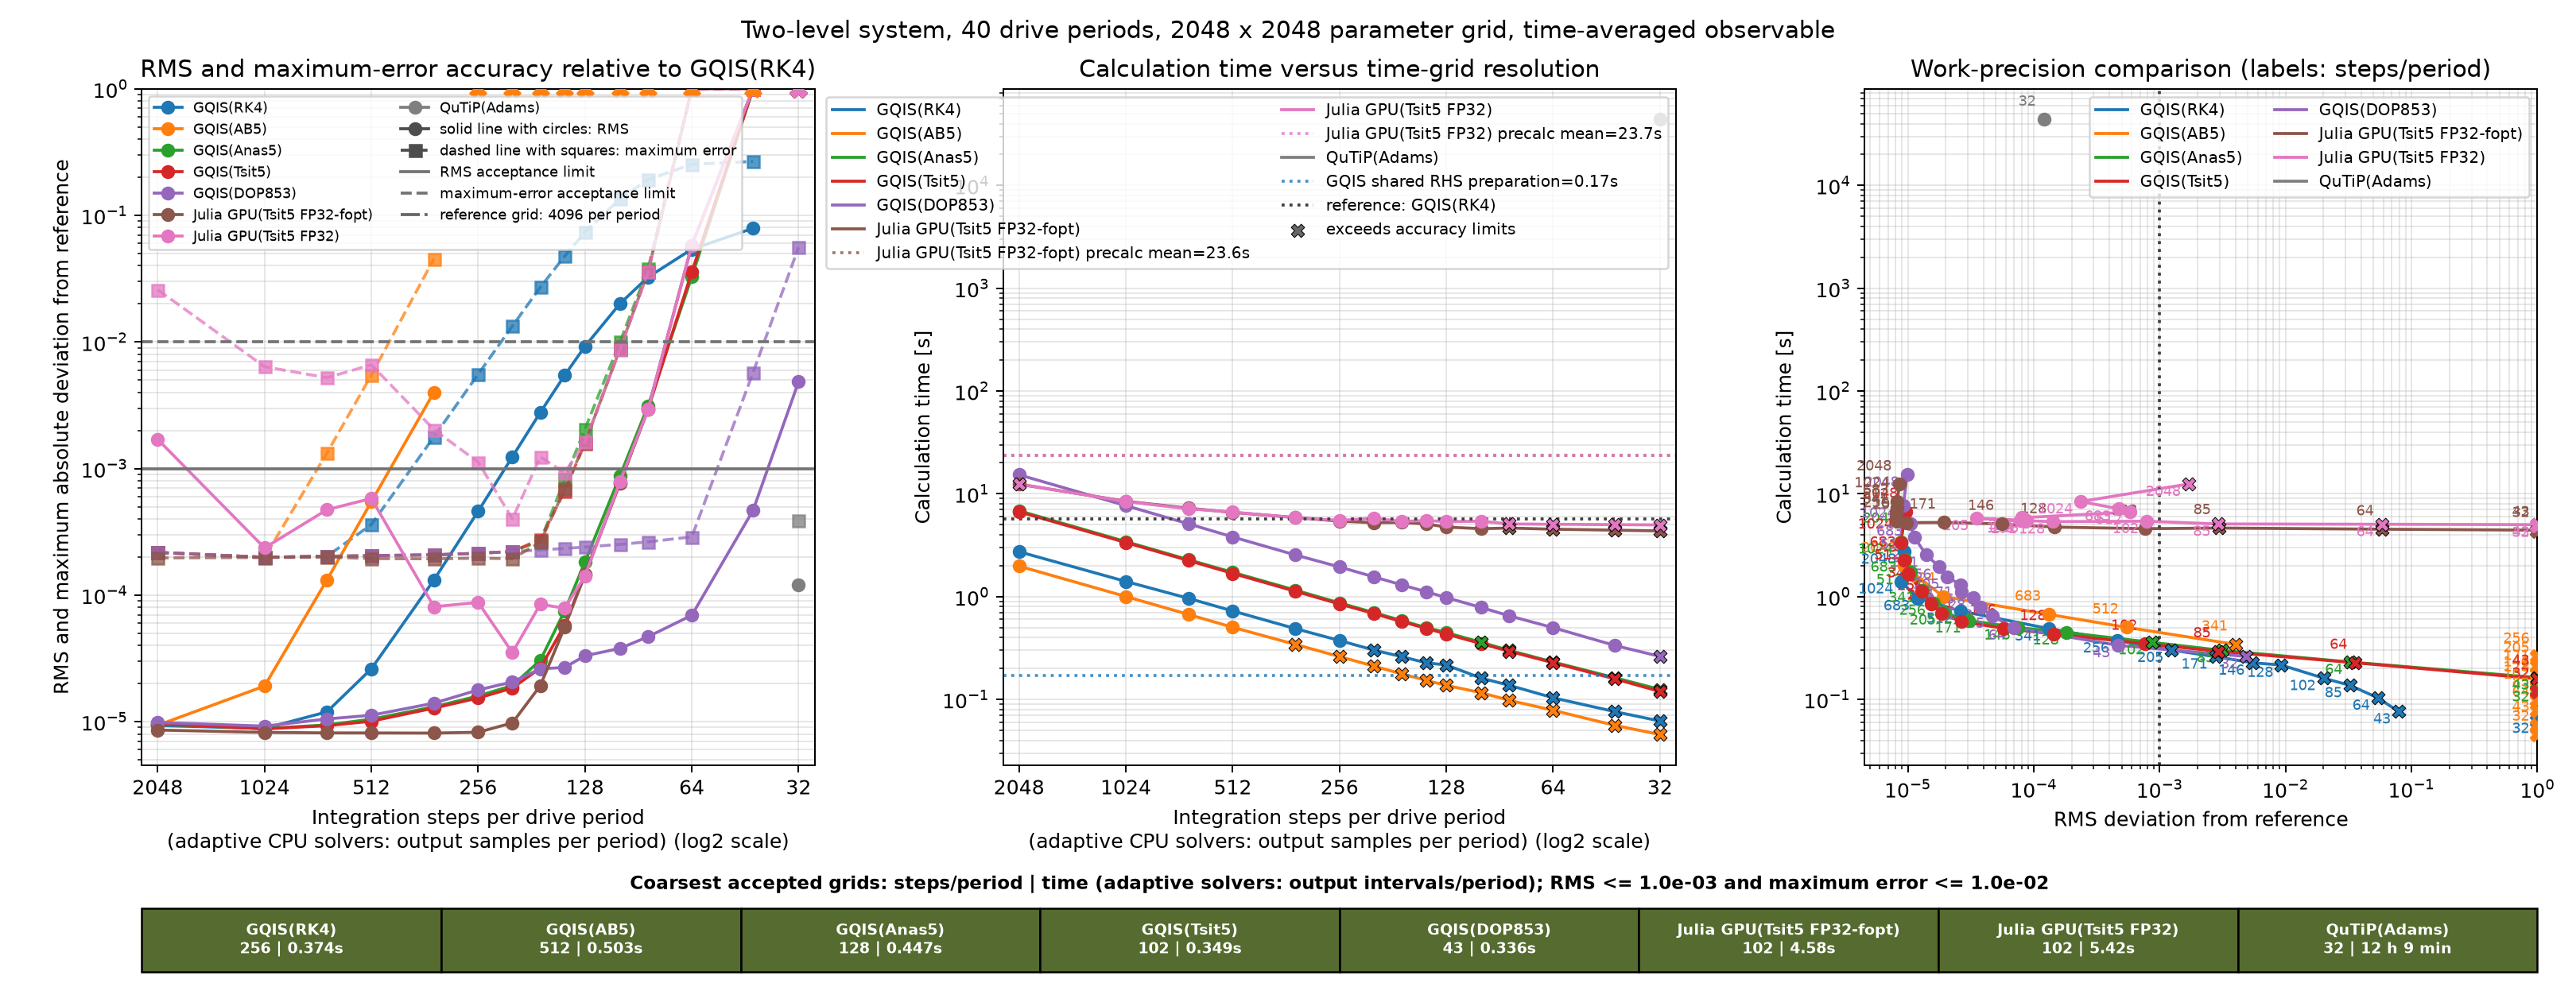

The data file committed next to this chart (first rows):
relaxation_operator, problem, comparison_output, acceptable_rms_limit, acceptable_max_abs_limit, gqis_preparation_time_s, reference_solver, reference_numerical_method, target_solver, target_numerical_method, gqis_solver, gqis_solver_frequency, gqis_unroll, qutip_drive_mode, julia_time_precision, grid_side_dimension, requested_step_count_divider, actual_step_count_divider, reference_steps_per_period, reference_total_steps, target_steps_per_period, target_total_steps, target_dt, reference_calculation_time_s
basis_1_to_basis_0, two_level, mean, 0.001, 0.01, 0.1695, gqis_rk4, fixed-step classical RK4, gqis_rk4, fixed-step classical RK4, rk4, , False, analytic, , 2048, 1.0, 1.0, 4096, 163840, 2048, 81920, 0.002691, 5.686
basis_1_to_basis_0, two_level, mean, 0.001, 0.01, 0.1695, gqis_rk4, fixed-step classical RK4, gqis_rk4, fixed-step classical RK4, rk4, , False, analytic, , 2048, 2.0, 2.0, 4096, 163840, 1024, 40960, 0.005382, 5.686
basis_1_to_basis_0, two_level, mean, 0.001, 0.01, 0.1695, gqis_rk4, fixed-step classical RK4, gqis_rk4, fixed-step classical RK4, rk4, , False, analytic, , 2048, 3.0, 2.999, 4096, 163840, 683, 27320, 0.00807, 5.686
basis_1_to_basis_0, two_level, mean, 0.001, 0.01, 0.1695, gqis_rk4, fixed-step classical RK4, gqis_rk4, fixed-step classical RK4, rk4, , False, analytic, , 2048, 4.0, 4.0, 4096, 163840, 512, 20480, 0.01076, 5.686
basis_1_to_basis_0, two_level, mean, 0.001, 0.01, 0.1695, gqis_rk4, fixed-step classical RK4, gqis_rk4, fixed-step classical RK4, rk4, , False, analytic, , 2048, 6.0, 6.006, 4096, 163840, 341, 13640, 0.01616, 5.686
basis_1_to_basis_0, two_level, mean, 0.001, 0.01, 0.1695, gqis_rk4, fixed-step classical RK4, gqis_rk4, fixed-step classical RK4, rk4, , False, analytic, , 2048, 8.0, 8.0, 4096, 163840, 256, 10240, 0.02153, 5.686
basis_1_to_basis_0, two_level, mean, 0.001, 0.01, 0.1695, gqis_rk4, fixed-step classical RK4, gqis_rk4, fixed-step classical RK4, rk4, , False, analytic, , 2048, 10.0, 9.99, 4096, 163840, 205, 8200, 0.02689, 5.686
basis_1_to_basis_0, two_level, mean, 0.001, 0.01, 0.1695, gqis_rk4, fixed-step classical RK4, gqis_rk4, fixed-step classical RK4, rk4, , False, analytic, , 2048, 12.0, 11.98, 4096, 163840, 171, 6840, 0.03223, 5.686
basis_1_to_basis_0, two_level, mean, 0.001, 0.01, 0.1695, gqis_rk4, fixed-step classical RK4, gqis_rk4, fixed-step classical RK4, rk4, , False, analytic, , 2048, 14.0, 14.03, 4096, 163840, 146, 5840, 0.03775, 5.686
basis_1_to_basis_0, two_level, mean, 0.001, 0.01, 0.1695, gqis_rk4, fixed-step classical RK4, gqis_rk4, fixed-step classical RK4, rk4, , False, analytic, , 2048, 16.0, 16.0, 4096, 163840, 128, 5120, 0.04306, 5.686
basis_1_to_basis_0, two_level, mean, 0.001, 0.01, 0.1695, gqis_rk4, fixed-step classical RK4, gqis_rk4, fixed-step classical RK4, rk4, , False, analytic, , 2048, 20.0, 20.08, 4096, 163840, 102, 4080, 0.05403, 5.686
basis_1_to_basis_0, two_level, mean, 0.001, 0.01, 0.1695, gqis_rk4, fixed-step classical RK4, gqis_rk4, fixed-step classical RK4, rk4, , False, analytic, , 2048, 24.0, 24.09, 4096, 163840, 85, 3400, 0.06484, 5.686
basis_1_to_basis_0, two_level, mean, 0.001, 0.01, 0.1695, gqis_rk4, fixed-step classical RK4, gqis_rk4, fixed-step classical RK4, rk4, , False, analytic, , 2048, 32.0, 32.0, 4096, 163840, 64, 2560, 0.08612, 5.686
basis_1_to_basis_0, two_level, mean, 0.001, 0.01, 0.1695, gqis_rk4, fixed-step classical RK4, gqis_rk4, fixed-step classical RK4, rk4, , False, analytic, , 2048, 48.0, 47.63, 4096, 163840, 43, 1720, 0.1282, 5.686
basis_1_to_basis_0, two_level, mean, 0.001, 0.01, 0.1695, gqis_rk4, fixed-step classical RK4, gqis_rk4, fixed-step classical RK4, rk4, , False, analytic, , 2048, 64.0, 64.0, 4096, 163840, 32, 1280, 0.1722, 5.686
basis_1_to_basis_0, two_level, mean, 0.001, 0.01, 0.1695, gqis_rk4, fixed-step classical RK4, gqis_ab5, fixed-step fifth-order Adams-Bashforth, ab5, , False, analytic, , 2048, 1.0, 1.0, 4096, 163840, 2048, 81920, 0.002691, 5.686
basis_1_to_basis_0, two_level, mean, 0.001, 0.01, 0.1695, gqis_rk4, fixed-step classical RK4, gqis_ab5, fixed-step fifth-order Adams-Bashforth, ab5, , False, analytic, , 2048, 2.0, 2.0, 4096, 163840, 1024, 40960, 0.005382, 5.686
basis_1_to_basis_0, two_level, mean, 0.001, 0.01, 0.1695, gqis_rk4, fixed-step classical RK4, gqis_ab5, fixed-step fifth-order Adams-Bashforth, ab5, , False, analytic, , 2048, 3.0, 2.999, 4096, 163840, 683, 27320, 0.00807, 5.686
basis_1_to_basis_0, two_level, mean, 0.001, 0.01, 0.1695, gqis_rk4, fixed-step classical RK4, gqis_ab5, fixed-step fifth-order Adams-Bashforth, ab5, , False, analytic, , 2048, 4.0, 4.0, 4096, 163840, 512, 20480, 0.01076, 5.686
basis_1_to_basis_0, two_level, mean, 0.001, 0.01, 0.1695, gqis_rk4, fixed-step classical RK4, gqis_ab5, fixed-step fifth-order Adams-Bashforth, ab5, , False, analytic, , 2048, 6.0, 6.006, 4096, 163840, 341, 13640, 0.01616, 5.686
basis_1_to_basis_0, two_level, mean, 0.001, 0.01, 0.1695, gqis_rk4, fixed-step classical RK4, gqis_ab5, fixed-step fifth-order Adams-Bashforth, ab5, , False, analytic, , 2048, 8.0, 8.0, 4096, 163840, 256, 10240, 0.02153, 5.686
basis_1_to_basis_0, two_level, mean, 0.001, 0.01, 0.1695, gqis_rk4, fixed-step classical RK4, gqis_ab5, fixed-step fifth-order Adams-Bashforth, ab5, , False, analytic, , 2048, 10.0, 9.99, 4096, 163840, 205, 8200, 0.02689, 5.686
basis_1_to_basis_0, two_level, mean, 0.001, 0.01, 0.1695, gqis_rk4, fixed-step classical RK4, gqis_ab5, fixed-step fifth-order Adams-Bashforth, ab5, , False, analytic, , 2048, 12.0, 11.98, 4096, 163840, 171, 6840, 0.03223, 5.686
basis_1_to_basis_0, two_level, mean, 0.001, 0.01, 0.1695, gqis_rk4, fixed-step classical RK4, gqis_ab5, fixed-step fifth-order Adams-Bashforth, ab5, , False, analytic, , 2048, 14.0, 14.03, 4096, 163840, 146, 5840, 0.03775, 5.686
basis_1_to_basis_0, two_level, mean, 0.001, 0.01, 0.1695, gqis_rk4, fixed-step classical RK4, gqis_ab5, fixed-step fifth-order Adams-Bashforth, ab5, , False, analytic, , 2048, 16.0, 16.0, 4096, 163840, 128, 5120, 0.04306, 5.686
basis_1_to_basis_0, two_level, mean, 0.001, 0.01, 0.1695, gqis_rk4, fixed-step classical RK4, gqis_ab5, fixed-step fifth-order Adams-Bashforth, ab5, , False, analytic, , 2048, 20.0, 20.08, 4096, 163840, 102, 4080, 0.05403, 5.686
basis_1_to_basis_0, two_level, mean, 0.001, 0.01, 0.1695, gqis_rk4, fixed-step classical RK4, gqis_ab5, fixed-step fifth-order Adams-Bashforth, ab5, , False, analytic, , 2048, 24.0, 24.09, 4096, 163840, 85, 3400, 0.06484, 5.686
basis_1_to_basis_0, two_level, mean, 0.001, 0.01, 0.1695, gqis_rk4, fixed-step classical RK4, gqis_ab5, fixed-step fifth-order Adams-Bashforth, ab5, , False, analytic, , 2048, 32.0, 32.0, 4096, 163840, 64, 2560, 0.08612, 5.686
basis_1_to_basis_0, two_level, mean, 0.001, 0.01, 0.1695, gqis_rk4, fixed-step classical RK4, gqis_ab5, fixed-step fifth-order Adams-Bashforth, ab5, , False, analytic, , 2048, 48.0, 47.63, 4096, 163840, 43, 1720, 0.1282, 5.686
basis_1_to_basis_0, two_level, mean, 0.001, 0.01, 0.1695, gqis_rk4, fixed-step classical RK4, gqis_ab5, fixed-step fifth-order Adams-Bashforth, ab5, , False, analytic, , 2048, 64.0, 64.0, 4096, 163840, 32, 1280, 0.1722, 5.686
basis_1_to_basis_0, two_level, mean, 0.001, 0.01, 0.1695, gqis_rk4, fixed-step classical RK4, gqis_anas5, fixed-step frequency-fitted Anas5(w), anas5, 1.14, False, analytic, , 2048, 1.0, 1.0, 4096, 163840, 2048, 81920, 0.002691, 5.686
basis_1_to_basis_0, two_level, mean, 0.001, 0.01, 0.1695, gqis_rk4, fixed-step classical RK4, gqis_anas5, fixed-step frequency-fitted Anas5(w), anas5, 1.14, False, analytic, , 2048, 2.0, 2.0, 4096, 163840, 1024, 40960, 0.005382, 5.686
basis_1_to_basis_0, two_level, mean, 0.001, 0.01, 0.1695, gqis_rk4, fixed-step classical RK4, gqis_anas5, fixed-step frequency-fitted Anas5(w), anas5, 1.14, False, analytic, , 2048, 3.0, 2.999, 4096, 163840, 683, 27320, 0.00807, 5.686
basis_1_to_basis_0, two_level, mean, 0.001, 0.01, 0.1695, gqis_rk4, fixed-step classical RK4, gqis_anas5, fixed-step frequency-fitted Anas5(w), anas5, 1.14, False, analytic, , 2048, 4.0, 4.0, 4096, 163840, 512, 20480, 0.01076, 5.686
basis_1_to_basis_0, two_level, mean, 0.001, 0.01, 0.1695, gqis_rk4, fixed-step classical RK4, gqis_anas5, fixed-step frequency-fitted Anas5(w), anas5, 1.14, False, analytic, , 2048, 6.0, 6.006, 4096, 163840, 341, 13640, 0.01616, 5.686
basis_1_to_basis_0, two_level, mean, 0.001, 0.01, 0.1695, gqis_rk4, fixed-step classical RK4, gqis_anas5, fixed-step frequency-fitted Anas5(w), anas5, 1.14, False, analytic, , 2048, 8.0, 8.0, 4096, 163840, 256, 10240, 0.02153, 5.686
basis_1_to_basis_0, two_level, mean, 0.001, 0.01, 0.1695, gqis_rk4, fixed-step classical RK4, gqis_anas5, fixed-step frequency-fitted Anas5(w), anas5, 1.14, False, analytic, , 2048, 10.0, 9.99, 4096, 163840, 205, 8200, 0.02689, 5.686
basis_1_to_basis_0, two_level, mean, 0.001, 0.01, 0.1695, gqis_rk4, fixed-step classical RK4, gqis_anas5, fixed-step frequency-fitted Anas5(w), anas5, 1.14, False, analytic, , 2048, 12.0, 11.98, 4096, 163840, 171, 6840, 0.03223, 5.686
basis_1_to_basis_0, two_level, mean, 0.001, 0.01, 0.1695, gqis_rk4, fixed-step classical RK4, gqis_anas5, fixed-step frequency-fitted Anas5(w), anas5, 1.14, False, analytic, , 2048, 14.0, 14.03, 4096, 163840, 146, 5840, 0.03775, 5.686
basis_1_to_basis_0, two_level, mean, 0.001, 0.01, 0.1695, gqis_rk4, fixed-step classical RK4, gqis_anas5, fixed-step frequency-fitted Anas5(w), anas5, 1.14, False, analytic, , 2048, 16.0, 16.0, 4096, 163840, 128, 5120, 0.04306, 5.686
basis_1_to_basis_0, two_level, mean, 0.001, 0.01, 0.1695, gqis_rk4, fixed-step classical RK4, gqis_anas5, fixed-step frequency-fitted Anas5(w), anas5, 1.14, False, analytic, , 2048, 20.0, 20.08, 4096, 163840, 102, 4080, 0.05403, 5.686
basis_1_to_basis_0, two_level, mean, 0.001, 0.01, 0.1695, gqis_rk4, fixed-step classical RK4, gqis_anas5, fixed-step frequency-fitted Anas5(w), anas5, 1.14, False, analytic, , 2048, 24.0, 24.09, 4096, 163840, 85, 3400, 0.06484, 5.686
basis_1_to_basis_0, two_level, mean, 0.001, 0.01, 0.1695, gqis_rk4, fixed-step classical RK4, gqis_anas5, fixed-step frequency-fitted Anas5(w), anas5, 1.14, False, analytic, , 2048, 32.0, 32.0, 4096, 163840, 64, 2560, 0.08612, 5.686
basis_1_to_basis_0, two_level, mean, 0.001, 0.01, 0.1695, gqis_rk4, fixed-step classical RK4, gqis_anas5, fixed-step frequency-fitted Anas5(w), anas5, 1.14, False, analytic, , 2048, 48.0, 47.63, 4096, 163840, 43, 1720, 0.1282, 5.686
basis_1_to_basis_0, two_level, mean, 0.001, 0.01, 0.1695, gqis_rk4, fixed-step classical RK4, gqis_anas5, fixed-step frequency-fitted Anas5(w), anas5, 1.14, False, analytic, , 2048, 64.0, 64.0, 4096, 163840, 32, 1280, 0.1722, 5.686
basis_1_to_basis_0, two_level, mean, 0.001, 0.01, 0.1695, gqis_rk4, fixed-step classical RK4, gqis_tsit5, fixed-step Tsitouras fifth-order formula, tsit5, , False, analytic, , 2048, 1.0, 1.0, 4096, 163840, 2048, 81920, 0.002691, 5.686
basis_1_to_basis_0, two_level, mean, 0.001, 0.01, 0.1695, gqis_rk4, fixed-step classical RK4, gqis_tsit5, fixed-step Tsitouras fifth-order formula, tsit5, , False, analytic, , 2048, 2.0, 2.0, 4096, 163840, 1024, 40960, 0.005382, 5.686
basis_1_to_basis_0, two_level, mean, 0.001, 0.01, 0.1695, gqis_rk4, fixed-step classical RK4, gqis_tsit5, fixed-step Tsitouras fifth-order formula, tsit5, , False, analytic, , 2048, 3.0, 2.999, 4096, 163840, 683, 27320, 0.00807, 5.686
basis_1_to_basis_0, two_level, mean, 0.001, 0.01, 0.1695, gqis_rk4, fixed-step classical RK4, gqis_tsit5, fixed-step Tsitouras fifth-order formula, tsit5, , False, analytic, , 2048, 4.0, 4.0, 4096, 163840, 512, 20480, 0.01076, 5.686
basis_1_to_basis_0, two_level, mean, 0.001, 0.01, 0.1695, gqis_rk4, fixed-step classical RK4, gqis_tsit5, fixed-step Tsitouras fifth-order formula, tsit5, , False, analytic, , 2048, 6.0, 6.006, 4096, 163840, 341, 13640, 0.01616, 5.686
basis_1_to_basis_0, two_level, mean, 0.001, 0.01, 0.1695, gqis_rk4, fixed-step classical RK4, gqis_tsit5, fixed-step Tsitouras fifth-order formula, tsit5, , False, analytic, , 2048, 8.0, 8.0, 4096, 163840, 256, 10240, 0.02153, 5.686
basis_1_to_basis_0, two_level, mean, 0.001, 0.01, 0.1695, gqis_rk4, fixed-step classical RK4, gqis_tsit5, fixed-step Tsitouras fifth-order formula, tsit5, , False, analytic, , 2048, 10.0, 9.99, 4096, 163840, 205, 8200, 0.02689, 5.686
basis_1_to_basis_0, two_level, mean, 0.001, 0.01, 0.1695, gqis_rk4, fixed-step classical RK4, gqis_tsit5, fixed-step Tsitouras fifth-order formula, tsit5, , False, analytic, , 2048, 12.0, 11.98, 4096, 163840, 171, 6840, 0.03223, 5.686
basis_1_to_basis_0, two_level, mean, 0.001, 0.01, 0.1695, gqis_rk4, fixed-step classical RK4, gqis_tsit5, fixed-step Tsitouras fifth-order formula, tsit5, , False, analytic, , 2048, 14.0, 14.03, 4096, 163840, 146, 5840, 0.03775, 5.686
basis_1_to_basis_0, two_level, mean, 0.001, 0.01, 0.1695, gqis_rk4, fixed-step classical RK4, gqis_tsit5, fixed-step Tsitouras fifth-order formula, tsit5, , False, analytic, , 2048, 16.0, 16.0, 4096, 163840, 128, 5120, 0.04306, 5.686
basis_1_to_basis_0, two_level, mean, 0.001, 0.01, 0.1695, gqis_rk4, fixed-step classical RK4, gqis_tsit5, fixed-step Tsitouras fifth-order formula, tsit5, , False, analytic, , 2048, 20.0, 20.08, 4096, 163840, 102, 4080, 0.05403, 5.686
basis_1_to_basis_0, two_level, mean, 0.001, 0.01, 0.1695, gqis_rk4, fixed-step classical RK4, gqis_tsit5, fixed-step Tsitouras fifth-order formula, tsit5, , False, analytic, , 2048, 24.0, 24.09, 4096, 163840, 85, 3400, 0.06484, 5.686
basis_1_to_basis_0, two_level, mean, 0.001, 0.01, 0.1695, gqis_rk4, fixed-step classical RK4, gqis_tsit5, fixed-step Tsitouras fifth-order formula, tsit5, , False, analytic, , 2048, 32.0, 32.0, 4096, 163840, 64, 2560, 0.08612, 5.686
basis_1_to_basis_0, two_level, mean, 0.001, 0.01, 0.1695, gqis_rk4, fixed-step classical RK4, gqis_tsit5, fixed-step Tsitouras fifth-order formula, tsit5, , False, analytic, , 2048, 48.0, 47.63, 4096, 163840, 43, 1720, 0.1282, 5.686
basis_1_to_basis_0, two_level, mean, 0.001, 0.01, 0.1695, gqis_rk4, fixed-step classical RK4, gqis_tsit5, fixed-step Tsitouras fifth-order formula, tsit5, , False, analytic, , 2048, 64.0, 64.0, 4096, 163840, 32, 1280, 0.1722, 5.686
... 46 more rows
